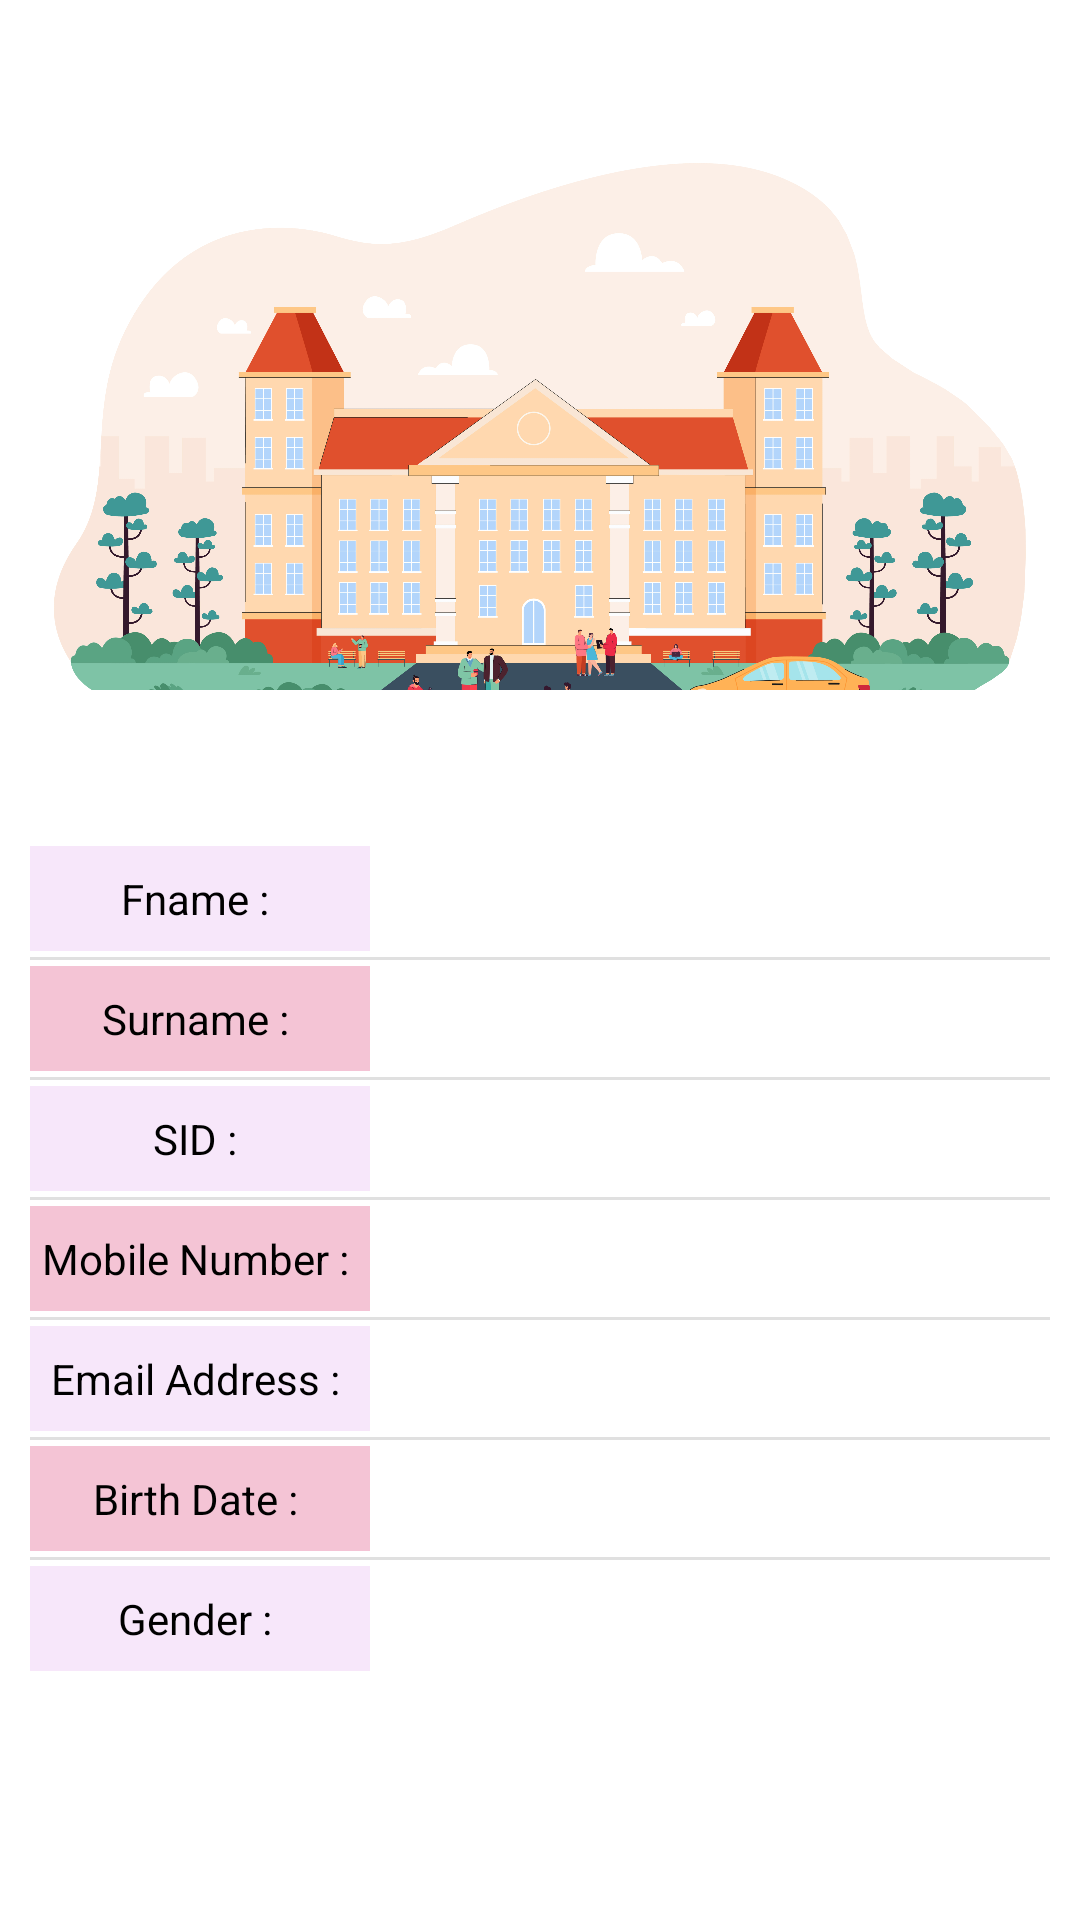

Android layout source for this screen:
<!-- AndroidManifest.xml: application theme Theme.Back_Benchers -->
<!-- res/layout/fragment_personal.xml -->
<?xml version="1.0" encoding="utf-8"?>
<RelativeLayout xmlns:android="http://schemas.android.com/apk/res/android"
    xmlns:app="http://schemas.android.com/apk/res-auto"
    xmlns:tools="http://schemas.android.com/tools"
    android:layout_width="match_parent"
    android:layout_height="match_parent"
    android:background="@color/white">

    

    

    <ImageView
        android:id="@+id/imageV"
        android:layout_width="380dp"
        android:layout_height="180dp"
        android:layout_centerHorizontal="true"
        android:layout_marginTop="50dp"
        app:srcCompat="@drawable/updated_profile"
        tools:ignore="ContentDescription" />

    <TableLayout
        android:layout_width="340dp"
        android:layout_height="wrap_content"
        android:layout_below="@id/imageV"
        android:layout_centerHorizontal="true"
        android:layout_marginTop="50dp"
        android:divider="?android:attr/listDivider"
        android:showDividers="middle"
        android:stretchColumns="1"
        tools:ignore="UselessParent">

        
        <TableRow>

            <TextView
                android:layout_width="0dp"
                android:layout_weight="1"
                android:background="#F7E7FA"
                android:paddingVertical="8dp"
                android:text="Fname : "
                android:textAlignment="center"
                android:textColor="@color/black"
                tools:ignore="HardcodedText" />

            <TextView
                android:id="@+id/edFname"
                android:layout_width="0dp"
                android:layout_weight="2"
                android:paddingVertical="10dp"
                android:paddingStart="20dp"
                android:textColor="@color/black"
                android:textStyle="bold"
                tools:ignore="RtlSymmetry,TouchTargetSizeCheck" />
        </TableRow>

        <TableRow>

            <TextView
                android:layout_width="0dp"
                android:layout_weight="1"
                android:background="#F4C4D5"
                android:paddingVertical="8dp"
                android:text="Surname : "
                android:textAlignment="center"
                android:textColor="@color/black"
                tools:ignore="HardcodedText" />

            <TextView
                android:id="@+id/edsurname"
                android:layout_width="0dp"
                android:layout_weight="2"
                android:paddingVertical="10dp"
                android:paddingStart="20dp"
                android:textColor="@color/black"
                android:textStyle="bold"
                tools:ignore="RtlSymmetry,TouchTargetSizeCheck" />
        </TableRow>

        <TableRow>

            <TextView
                android:layout_width="0dp"
                android:layout_weight="1"
                android:background="#F7E7FA"
                android:paddingVertical="8dp"
                android:text="SID : "
                android:textAlignment="center"
                android:textColor="@color/black"
                tools:ignore="HardcodedText" />

            <TextView
                android:id="@+id/edsid"
                android:layout_width="0dp"
                android:layout_weight="2"
                android:paddingVertical="10dp"
                android:paddingStart="20dp"
                android:textColor="@color/black"
                android:textStyle="bold"
                tools:ignore="RtlSymmetry,TouchTargetSizeCheck" />
        </TableRow>

        <TableRow>

            <TextView
                android:layout_width="0dp"
                android:layout_weight="1"
                android:background="#F4C4D5"
                android:paddingVertical="8dp"
                android:text="Mobile Number : "
                android:textAlignment="center"
                android:textColor="@color/black"
                tools:ignore="HardcodedText" />

            <TextView
                android:id="@+id/edmono"
                android:layout_width="0dp"
                android:layout_weight="2"
                android:paddingVertical="10dp"
                android:paddingStart="20dp"
                android:textColor="@color/black"
                android:textStyle="bold"
                tools:ignore="RtlSymmetry,TouchTargetSizeCheck" />
        </TableRow>

        <TableRow>

            <TextView
                android:layout_width="0dp"
                android:layout_weight="1"
                android:background="#F7E7FA"
                android:paddingVertical="8dp"
                android:text="Email Address : "
                android:textAlignment="center"
                android:textColor="@color/black"
                tools:ignore="HardcodedText" />

            <TextView
                android:id="@+id/edmail"
                android:layout_width="0dp"
                android:layout_weight="2"
                android:paddingVertical="10dp"
                android:paddingStart="20dp"
                android:textColor="@color/black"
                android:textStyle="bold"
                tools:ignore="RtlSymmetry,TouchTargetSizeCheck" />
        </TableRow>

        <TableRow>

            <TextView
                android:layout_width="0dp"
                android:layout_weight="1"
                android:background="#F4C4D5"
                android:paddingVertical="8dp"
                android:text="Birth Date : "
                android:textAlignment="center"
                android:textColor="@color/black"
                tools:ignore="HardcodedText" />

            <TextView
                android:id="@+id/edbdate"
                android:layout_width="0dp"
                android:layout_weight="2"
                android:paddingVertical="10dp"
                android:paddingStart="20dp"
                android:textColor="@color/black"
                android:textStyle="bold"
                tools:ignore="RtlSymmetry,TouchTargetSizeCheck" />
        </TableRow>

        <TableRow>

            <TextView
                android:layout_width="0dp"
                android:layout_weight="1"
                android:background="#F7E7FA"
                android:paddingVertical="8dp"
                android:text="Gender : "
                android:textAlignment="center"
                android:textColor="@color/black"
                tools:ignore="HardcodedText" />

            <TextView
                android:id="@+id/edgen"
                android:layout_width="0dp"
                android:layout_weight="2"
                android:paddingVertical="10dp"
                android:paddingStart="20dp"
                android:textColor="@color/black"
                android:textStyle="bold"
                tools:ignore="RtlSymmetry,TouchTargetSizeCheck" />
        </TableRow>




    </TableLayout>


    

</RelativeLayout>
<!-- resources referenced by this layout -->
<resources>
  <color name="black">#FF000000</color>
  <color name="white">#FFFFFFFF</color>
  <!-- drawable updated_profile: png bitmap (drawable, 873259 bytes) -->
  <style name="Theme.Back_Benchers" parent="Base.Theme.Back_Benchers" />
  <style name="Base.Theme.Back_Benchers" parent="Theme.Material3.DayNight.NoActionBar">
  
          
  
          <item name="colorPrimary">@color/my_Pirmary</item>
  
          <item name="colorPrimaryVariant">@color/my_Pirmary</item>
  
          <item name="android:statusBarColor">@color/my_Pirmary</item>
  
      </style>
  <color name="my_Pirmary">#CFBBFE</color>
</resources>
